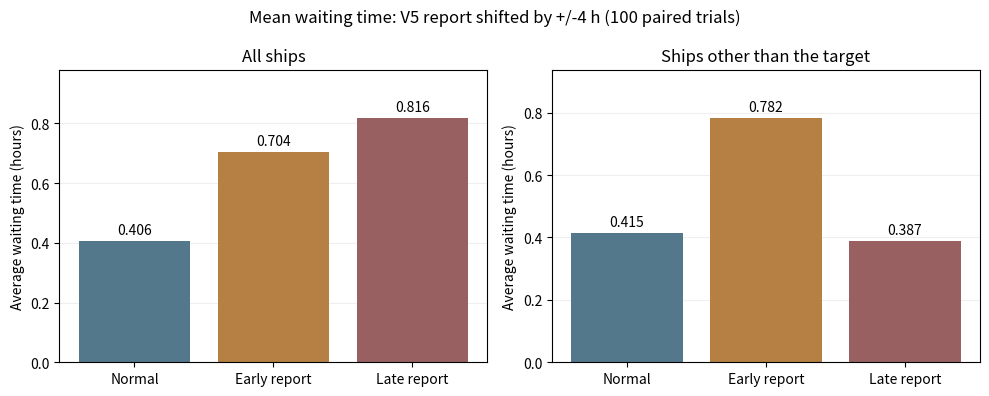

This chart was generated by the following Python code:
"""到着時刻の改ざんがバース割当へ与える影響を、同じ船舶データで比較する。"""

import argparse
import json
from pathlib import Path

import numpy as np
import pandas as pd


# 時間の単位はすべて「時間」。実測値への当てはめではなく予備実験の仮定。
MEAN_INTERARRIVAL_TIME = 2.37
HANDLING_SHAPE = 2  # shape が整数のガンマ分布は Erlang 分布
HANDLING_SCALE = 2.4  # 基準荷役時間の平均は 2 × 2.4 = 4.8 時間
HANDLING_NOISE = 0.05  # バースごとに基準時間の ±5% の小さな揺らぎ
SCENARIO_NAMES = {"normal": "正常時", "early": "早く申告", "late": "遅く申告"}
METRIC_NAMES = {
    "total_waiting_time": "総待ち時間",
    "average_waiting_time": "平均待ち時間",
    "max_waiting_time": "最大待ち時間",
    "total_turnaround_time": "総在港時間",
    "average_turnaround_time": "平均在港時間",
    "completion_time": "全船の荷役完了時刻",
    "target_waiting_time": "対象船の待ち時間",
    "other_average_waiting_time": "対象船以外の平均待ち時間",
}


def generate_ship_data(num_ships=10, num_berths=3, seed=42):
    """船ごとに一つの基準荷役時間を作り、全バースで共有する。"""
    rng = np.random.default_rng(seed)
    intervals = rng.exponential(MEAN_INTERARRIVAL_TIME, num_ships)
    arrivals = np.cumsum(intervals)
    arrivals -= arrivals[0]  # 最初の船の到着を時刻0にする
    base_times = rng.gamma(HANDLING_SHAPE, HANDLING_SCALE, num_ships)
    factors = np.linspace(0.9, 1.1, num_berths) if num_berths > 1 else [1.0]

    data = pd.DataFrame({
        "ship": [f"V{i + 1}" for i in range(num_ships)],
        "actual_arrival_time": arrivals,
        "reported_arrival_time": arrivals.copy(),
        "base_handling_time": base_times,
    })
    for index, factor in enumerate(factors, 1):
        noise = rng.uniform(-HANDLING_NOISE, HANDLING_NOISE, num_ships)
        data[f"handling_time_B{index}"] = base_times * factor * (1 + noise)
    return data


def apply_attack(data, target_ship, shift_hours):
    """申告時刻だけを変更する。実到着時刻と荷役時間は変更しない。"""
    attacked = data.copy(deep=True)
    target = attacked["ship"] == target_ship
    if target.sum() != 1:
        raise ValueError(f"対象船 {target_ship} が一意に見つかりません。")
    original = attacked.loc[target, "actual_arrival_time"]
    # シミュレーション開始前の時刻を申告しないものとする。
    attacked.loc[target, "reported_arrival_time"] = (original + shift_hours).clip(lower=0)
    return attacked


def assign_berths(data):
    """申告時刻でFCFS計画を作り、実到着時刻でその計画を実行する。"""
    berth_columns = [c for c in data.columns if c.startswith("handling_time_B")]
    planned_available = np.zeros(len(berth_columns))
    plan = []

    # 同時刻なら元データの船番号順を維持する。
    ordered = data.sort_values("reported_arrival_time", kind="stable")
    for order, (_, row) in enumerate(ordered.iterrows(), 1):
        candidates = []
        for index, column in enumerate(berth_columns):
            start = max(row["reported_arrival_time"], planned_available[index])
            handling = row[column]
            # 開始時刻 → 完了時刻 → バース番号の順で選択する。
            candidates.append((start, start + handling, index, handling))
        start, completion, index, handling = min(candidates)
        planned_available[index] = completion
        plan.append({
            "assignment_order": order,
            "ship": row["ship"],
            "actual_arrival_time": row["actual_arrival_time"],
            "reported_arrival_time": row["reported_arrival_time"],
            "assigned_berth": f"B{index + 1}",
            "handling_time": handling,
            "planned_start_time": start,
            "planned_completion_time": completion,
        })

    # 割当バースと順番は固定。早く申告しても実到着前には荷役できない。
    actual_available = np.zeros(len(berth_columns))
    for row in plan:
        index = int(row["assigned_berth"][1:]) - 1
        start = max(row["planned_start_time"], row["actual_arrival_time"], actual_available[index])
        completion = start + row["handling_time"]
        actual_available[index] = completion
        row["start_time"] = start
        row["completion_time"] = completion
        row["waiting_time"] = start - row["actual_arrival_time"]
        row["turnaround_time"] = completion - row["actual_arrival_time"]
    return pd.DataFrame(plan)


def calculate_metrics(schedule, target_ship):
    target = schedule["ship"] == target_ship
    return {
        "total_waiting_time": schedule["waiting_time"].sum(),
        "average_waiting_time": schedule["waiting_time"].mean(),
        "max_waiting_time": schedule["waiting_time"].max(),
        "total_turnaround_time": schedule["turnaround_time"].sum(),
        "average_turnaround_time": schedule["turnaround_time"].mean(),
        "completion_time": schedule["completion_time"].max(),
        "target_waiting_time": schedule.loc[target, "waiting_time"].iloc[0],
        "other_average_waiting_time": schedule.loc[~target, "waiting_time"].mean(),
    }


def summarize_results(run_metrics):
    """各条件の平均・標準偏差と、同じseedでの正常時との差を集計する。"""
    summaries = []
    comparisons = []
    normal = run_metrics[run_metrics["scenario"] == "normal"].set_index("trial")
    for scenario in SCENARIO_NAMES:
        runs = run_metrics[run_metrics["scenario"] == scenario].set_index("trial")
        for metric in METRIC_NAMES:
            values = runs[metric]
            summaries.append({
                "scenario": scenario, "metric": metric, "trials": len(values),
                "mean": values.mean(), "std": values.std(ddof=1),
            })
            if scenario == "normal":
                continue
            differences = values - normal[metric]
            comparisons.append({
                "scenario": scenario, "metric": metric, "trials": len(values),
                "normal_mean": normal[metric].mean(), "attack_mean": values.mean(),
                "mean_difference": differences.mean(),
                "std_difference": differences.std(ddof=1),
                "min_difference": differences.min(), "max_difference": differences.max(),
                "increased_trials": int((differences > 1e-9).sum()),
                "decreased_trials": int((differences < -1e-9).sum()),
                "unchanged_trials": int((differences.abs() <= 1e-9).sum()),
            })
    return pd.DataFrame(summaries), pd.DataFrame(comparisons)


def run_experiment(trials=100, num_ships=10, num_berths=3, seed=42,
                   target_ship="V5", shift_hours=4.0):
    if trials < 1 or num_ships < 2 or num_berths < 1 or seed < 0:
        raise ValueError("試行回数は1以上、船数は2以上、バース数は1以上、seedは0以上にしてください。")
    if target_ship not in [f"V{i + 1}" for i in range(num_ships)]:
        raise ValueError(f"対象船は V1 から V{num_ships} の中から選んでください。")
    if not np.isfinite(shift_hours) or shift_hours < 0:
        raise ValueError("改ざん幅は0以上の有限の値にしてください。")

    inputs, schedules, metrics = [], [], []
    for trial in range(1, trials + 1):
        trial_seed = seed + trial - 1
        data = generate_ship_data(num_ships, num_berths, trial_seed)
        inputs.append(data.assign(trial=trial, seed=trial_seed))
        normal = assign_berths(data).set_index("ship")
        for scenario, shift in (("normal", 0.0), ("early", -shift_hours), ("late", shift_hours)):
            scenario_data = apply_attack(data, target_ship, shift)
            schedule = assign_berths(scenario_data)
            # 船番号で対応づける。改ざん後の行番号同士を比較しない。
            for column in ("waiting_time", "turnaround_time"):
                baseline = schedule["ship"].map(normal[column])
                schedule[f"{column}_change"] = schedule[column] - baseline
            schedule["is_target"] = schedule["ship"] == target_ship
            schedule["arrival_shift"] = schedule["reported_arrival_time"] - schedule["actual_arrival_time"]
            schedules.append(schedule.assign(trial=trial, seed=trial_seed, scenario=scenario))
            metrics.append({
                "trial": trial, "seed": trial_seed, "scenario": scenario,
                **calculate_metrics(schedule, target_ship),
            })
    run_metrics = pd.DataFrame(metrics)
    summary, comparison = summarize_results(run_metrics)
    return {
        "ship_data": pd.concat(inputs, ignore_index=True),
        "schedules": pd.concat(schedules, ignore_index=True),
        "run_metrics": run_metrics, "summary": summary, "paired_comparison": comparison,
    }


def save_plot(summary, output_dir, target_ship, shift_hours):
    """卒論用の簡単な棒グラフ。日本語フォントへの依存を避けて英語表記にする。"""
    import matplotlib
    matplotlib.use("Agg")
    import matplotlib.pyplot as plt

    fig, axes = plt.subplots(1, 2, figsize=(10, 4))
    colors = ["#54788b", "#b68045", "#986060"]
    for axis, metric, title in zip(
        axes,
        ["average_waiting_time", "other_average_waiting_time"],
        ["All ships", "Ships other than the target"],
    ):
        rows = summary[summary["metric"] == metric].set_index("scenario").loc[list(SCENARIO_NAMES)]
        bars = axis.bar(["Normal", "Early report", "Late report"], rows["mean"], color=colors)
        axis.bar_label(bars, fmt="%.3f", padding=3)
        axis.set_title(title)
        axis.set_ylabel("Average waiting time (hours)")
        axis.set_ylim(0, max(rows["mean"].max() * 1.2, 0.1))
        axis.grid(axis="y", alpha=0.2)
        axis.set_axisbelow(True)
    fig.suptitle(f"Mean waiting time: {target_ship} report shifted by +/-{shift_hours:g} h ({rows['trials'].iloc[0]} paired trials)")
    fig.tight_layout()
    fig.savefig(output_dir / "waiting_time_comparison.png", dpi=180)
    plt.close(fig)


def main():
    parser = argparse.ArgumentParser(description=__doc__)
    parser.add_argument("--trials", type=int, default=100, help="試行回数（初期値100）")
    parser.add_argument("--ships", type=int, default=10, help="船数（初期値10）")
    parser.add_argument("--berths", type=int, default=3, help="バース数（初期値3）")
    parser.add_argument("--seed", type=int, default=42, help="最初の乱数seed（初期値42）")
    parser.add_argument("--attack-ship", default="V5", help="改ざん対象船（初期値V5）")
    parser.add_argument("--shift", type=float, default=4.0, help="早める・遅らせる時間（初期値4）")
    parser.add_argument("--output", type=Path, default=Path("results"), help="保存先（初期値results）")
    parser.add_argument("--no-plot", action="store_true", help="CSVのみ出力する")
    args = parser.parse_args()
    try:
        results = run_experiment(args.trials, args.ships, args.berths, args.seed, args.attack_ship, args.shift)
    except ValueError as error:
        parser.error(str(error))

    args.output.mkdir(parents=True, exist_ok=True)
    for name, table in results.items():
        table.to_csv(args.output / f"{name}.csv", index=False, encoding="utf-8-sig")
    config = {
        "trials": args.trials, "num_ships": args.ships, "num_berths": args.berths,
        "first_seed": args.seed, "last_seed": args.seed + args.trials - 1,
        "target_ship": args.attack_ship, "shift_hours": args.shift,
        "mean_interarrival_time": MEAN_INTERARRIVAL_TIME,
        "handling_shape": HANDLING_SHAPE, "handling_scale": HANDLING_SCALE,
        "handling_noise": HANDLING_NOISE,
        "berth_factors": np.linspace(0.9, 1.1, args.berths).tolist() if args.berths > 1 else [1.0],
        "time_unit": "hours", "execution_policy": "fixed_plan_no_rescheduling",
        "numpy_version": np.__version__, "pandas_version": pd.__version__,
    }
    (args.output / "config.json").write_text(json.dumps(config, ensure_ascii=False, indent=2) + "\n", encoding="utf-8")
    # 過去のグラフが新しいCSVと混在しないようにする。
    (args.output / "waiting_time_comparison.png").unlink(missing_ok=True)
    if not args.no_plot:
        try:
            save_plot(results["summary"], args.output, args.attack_ship, args.shift)
        except ModuleNotFoundError as error:
            if error.name != "matplotlib":
                raise
            print("グラフの作成には matplotlib が必要です。CSVの保存は完了しました。")

    print(f"\n{args.trials}回の比較：船{args.ships}隻、バース{args.berths}、対象{args.attack_ship}、改ざん幅±{args.shift:g}時間")
    print("評価は実到着時刻から計算。各試行で3条件に同じ船舶データを使用。\n")
    means = results["summary"].pivot(index="scenario", columns="metric", values="mean")
    display_metrics = ["average_waiting_time", "average_turnaround_time", "target_waiting_time", "other_average_waiting_time"]
    print(means.loc[list(SCENARIO_NAMES), display_metrics].rename(index=SCENARIO_NAMES, columns=METRIC_NAMES).round(3).to_string())
    print("\n正常時からの平均待ち時間の変化（正なら悪化、負なら改善）")
    comparison = results["paired_comparison"]
    for _, row in comparison[comparison["metric"] == "average_waiting_time"].iterrows():
        print(f"{SCENARIO_NAMES[row['scenario']]}: {row['mean_difference']:+.3f}時間 / 悪化{row['increased_trials']}回、改善{row['decreased_trials']}回、変化なし{row['unchanged_trials']}回")
    print(f"\n保存先: {args.output.resolve()}")


if __name__ == "__main__":
    main()
